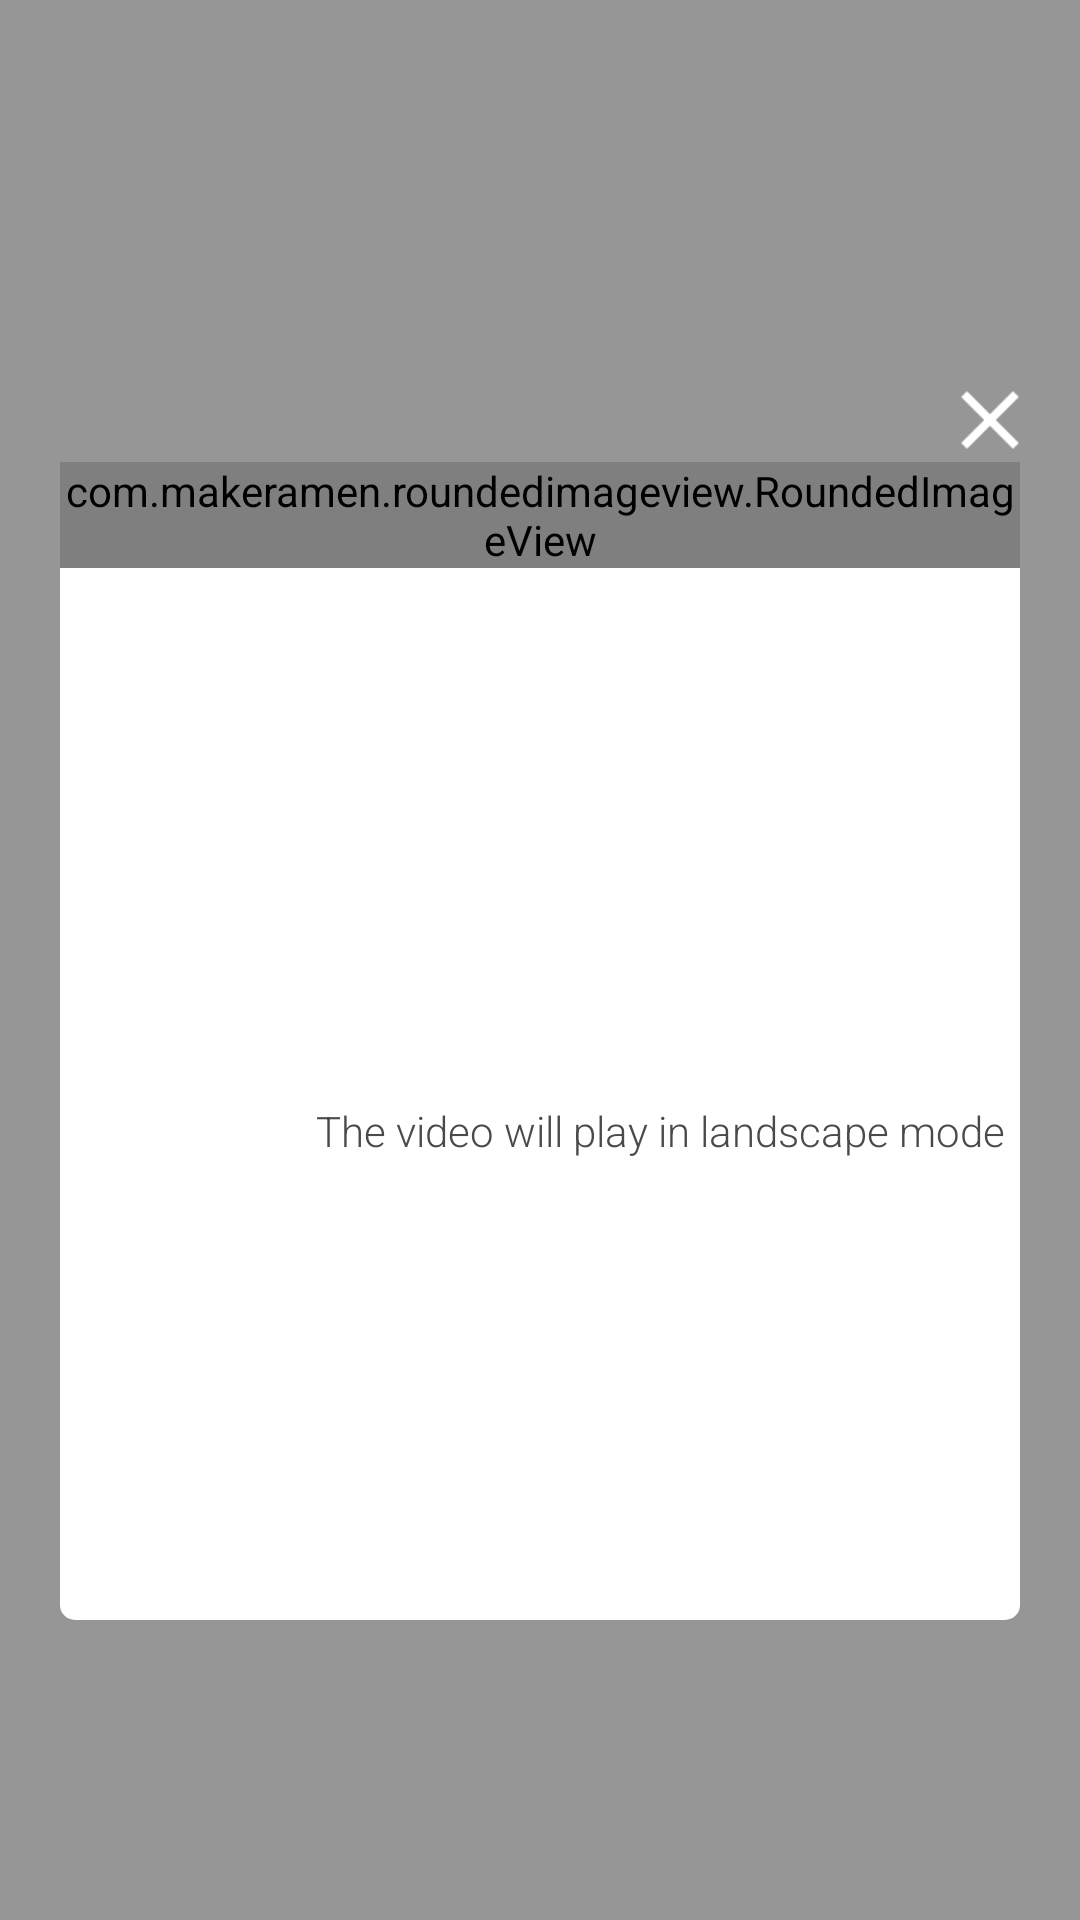

This screen was rendered from an Android layout file. Write that file and the resources it references.
<!-- AndroidManifest.xml: application theme AppTheme -->
<!-- res/layout/activity_video_interim.xml -->
<?xml version="1.0" encoding="utf-8"?>
<RelativeLayout xmlns:android="http://schemas.android.com/apk/res/android"
                android:id="@+id/outsideAppInfoLayout"
                android:layout_width="match_parent"
                android:layout_height="match_parent"
                android:background="@color/dark_translucent">
    <RelativeLayout
            android:id="@+id/rlCompAd"
            android:orientation="vertical"
            android:layout_centerInParent="true"
            android:layout_width="match_parent"
            android:layout_height="440dp"
            android:padding="0dp"
            android:layout_marginRight="20dp"
            android:layout_marginLeft="20dp"
            android:layout_marginBottom="20dp"
            android:visibility="visible"
            android:background="@null">
        <ImageView
                android:id="@+id/closeButton"
                android:layout_width="50dp"
                android:layout_height="50dp"
                android:paddingTop="30dp"
                android:paddingLeft="30dp"
                android:layout_alignParentRight="true"
                android:layout_gravity="right"
                android:layout_marginBottom="4dp"
                android:src="@drawable/btn_close"/>
        <FrameLayout
                android:id="@+id/llVideoInterim"
                android:layout_width="match_parent"
                android:layout_height="match_parent"
                android:background="@drawable/rounded_white_border"
                android:layout_below="@+id/closeButton">
            <com.makeramen.roundedimageview.RoundedImageView
                xmlns:app="http://schemas.android.com/apk/res-auto"
                android:id="@+id/imgThumbnail"
                android:layout_width="match_parent"
                android:layout_height="wrap_content"
                app:riv_corner_radius_top_left="5dp"
                app:riv_corner_radius_top_right="5dp"
                android:scaleType="fitStart"
                app:riv_oval="false"
                android:padding="0dp"/>
            <ImageView
                android:layout_width="22dp"
                android:layout_height="34dp"
                android:layout_gravity="center"
                android:layout_marginBottom="80dp"
                android:background="@drawable/play_video"/>
            <TextView
                android:id="@+id/txtLandscapeMode"
                android:layout_width="wrap_content"
                android:layout_height="wrap_content"
                android:layout_gravity="right|center"
                android:layout_marginTop="30dp"
                android:layout_marginRight="5dp"
                android:textColor="#4a4a4a"
                android:fontFamily="sans-serif-light"
                android:text="The video will play in landscape mode"/>
            <RelativeLayout android:layout_height="wrap_content"
                            android:layout_width="match_parent"
                android:background="@null"
                android:layout_gravity="bottom"
                android:paddingBottom="20dp">
                <ImageView android:layout_width="46dp"
                           android:layout_height="35dp"
                           android:layout_centerHorizontal="true"
                           android:id="@+id/imgBrandIcon"/>
                <TextView android:layout_width="wrap_content"
                          android:layout_height="wrap_content"
                          android:layout_centerHorizontal="true"
                          android:layout_below="@+id/imgBrandIcon"
                          android:id="@+id/brandTitle"
                    android:fontFamily="sans-serif"
                    android:textSize="24sp"
                    android:textStyle="bold"
                    android:textColor="#4a4a4a"/>
                <TextView android:layout_width="wrap_content"
                          android:layout_height="wrap_content"
                          android:layout_centerHorizontal="true"
                          android:layout_below="@+id/brandTitle"
                          android:id="@+id/brandHeadline"
                    android:fontFamily="sans-serif-medium"
                    android:textSize="22sp"
                    android:textColor="#4a4a4a"/>
            </RelativeLayout>
        </FrameLayout>
    </RelativeLayout>
</RelativeLayout>
<!-- resources referenced by this layout -->
<resources>
  <color name="dark_translucent">#66000000</color>
  <!-- drawable btn_close: png bitmap (drawable, 536 bytes) -->
  <!-- drawable play_video: png bitmap (drawable, 545 bytes) -->
  <!-- drawable rounded_white_border (drawable) -->
  <shape xmlns:android="http://schemas.android.com/apk/res/android">
      <gradient
              android:endColor="#FFF"
              android:centerColor="#FFF"
              android:startColor="#FFF"
              android:angle="270" />
      <corners
              android:radius="5dp" />
  
  </shape>
  <style name="AppTheme" parent="AppTheme.Base">
          <item name="android:windowContentTransitions">true</item>
          <item name="android:windowAllowEnterTransitionOverlap">true</item>
          <item name="android:windowAllowReturnTransitionOverlap">true</item>
          <item name="android:windowSharedElementEnterTransition">@android:transition/move</item>
          <item name="android:windowSharedElementExitTransition">@android:transition/move</item>
      </style>
  <style name="AppTheme.Base" parent="Theme.AppCompat.Light.DarkActionBar">
          <item name="android:windowTranslucentNavigation">true</item>
  
          <item name="windowNoTitle">true</item>
          <item name="windowActionBar">false</item>
          <item name="colorPrimary">@color/colorPrimary</item>
          <item name="colorPrimaryDark">@color/colorPrimaryDark</item>
          <item name="colorAccent">@color/colorAccent</item>
      </style>
  <color name="colorPrimary">#000000</color>
  <color name="colorPrimaryDark">#000000</color>
  <color name="colorAccent">#ffffff</color>
</resources>
